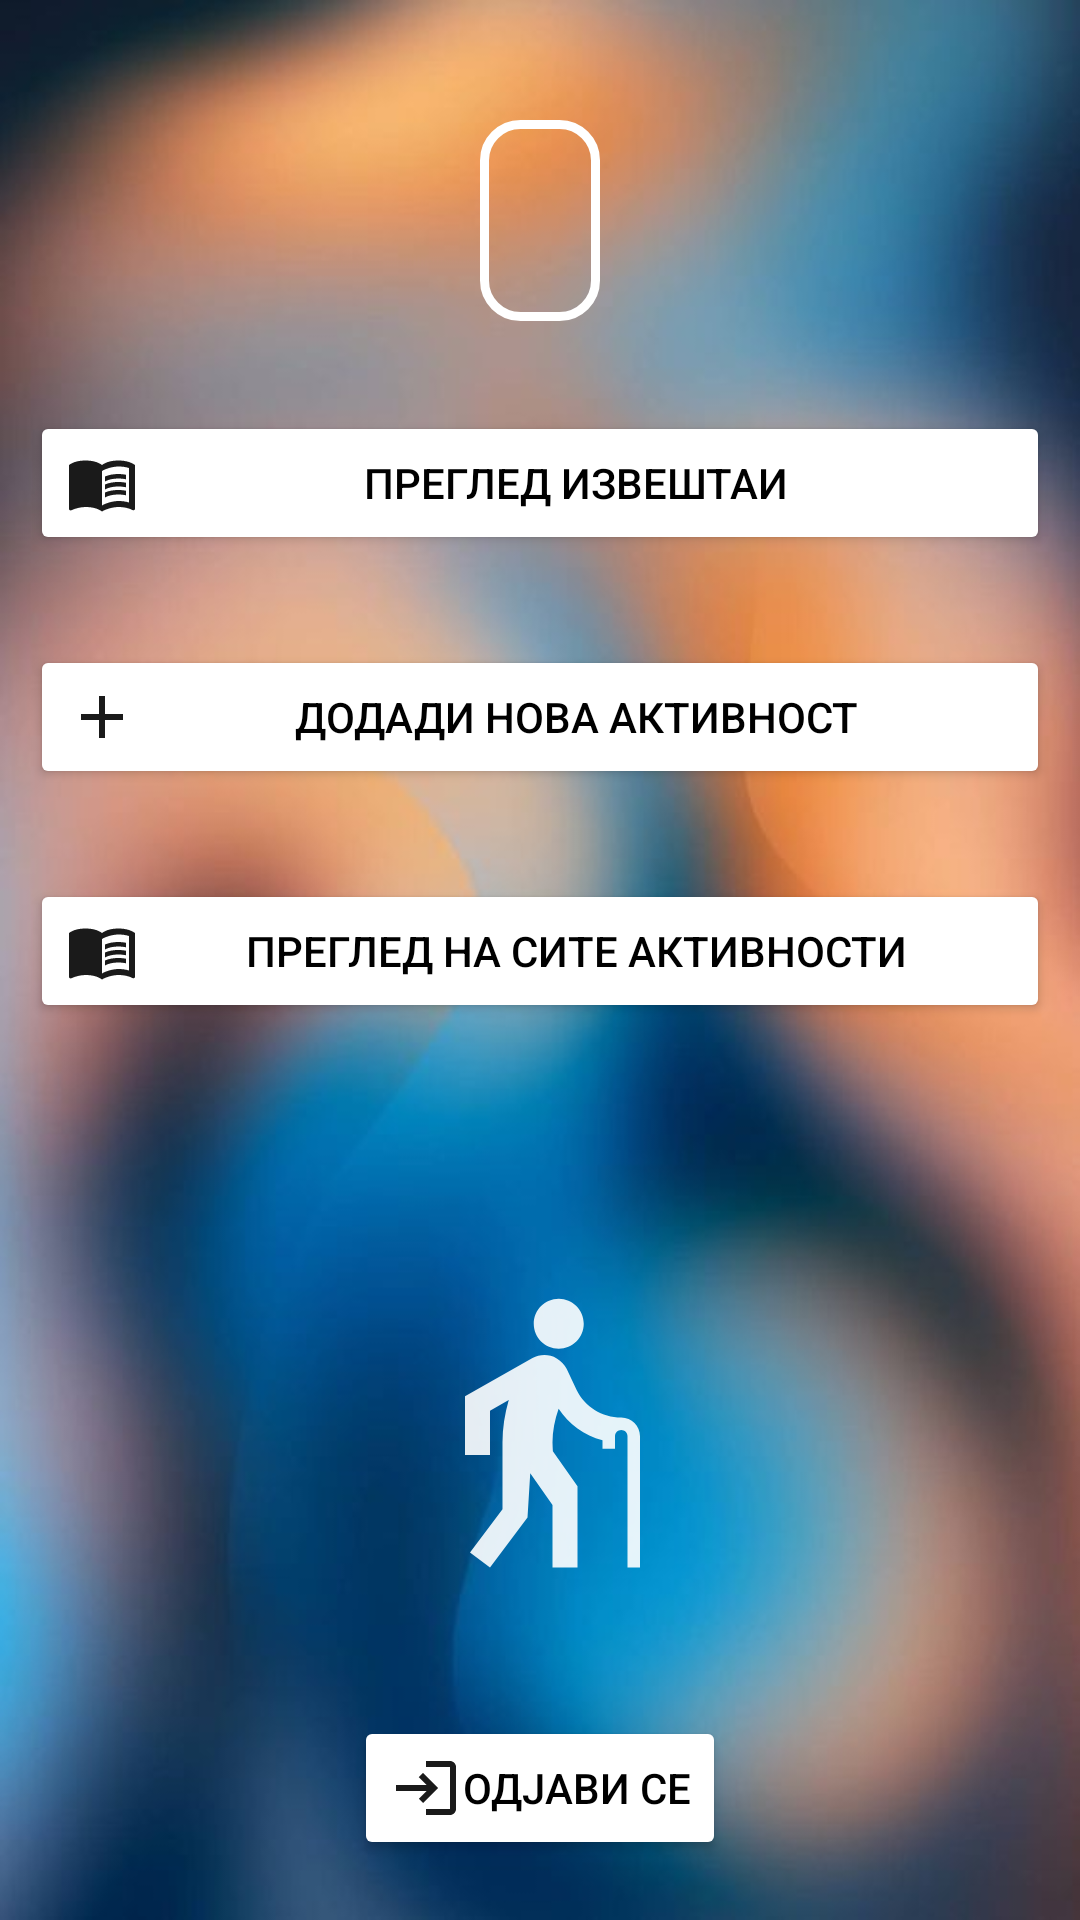

The Android layout XML behind this screen, and the referenced resources:
<!-- AndroidManifest.xml: application theme Theme.Zivot -->
<!-- res/layout/activity_osnovno_povozrasen.xml -->
<?xml version="1.0" encoding="utf-8"?>
<androidx.constraintlayout.widget.ConstraintLayout xmlns:android="http://schemas.android.com/apk/res/android"
    xmlns:app="http://schemas.android.com/apk/res-auto"
    xmlns:tools="http://schemas.android.com/tools"
    android:layout_width="match_parent"
    android:layout_height="match_parent"
    tools:context=".Osnovno_povozrasen"
    android:background="@drawable/bg" >

    <TextView
        android:id="@+id/profil"
        android:layout_width="wrap_content"
        android:layout_height="wrap_content"
        app:layout_constraintTop_toTopOf="parent"
        app:layout_constraintLeft_toLeftOf="parent"
        app:layout_constraintRight_toRightOf="parent"
        android:layout_marginTop="40dp"
        android:textSize="20dp"
        android:textColor="@color/white"
        android:background="@drawable/edit_border"
        android:padding="20dp"
        />
    <Button
        android:id="@+id/izvestai"
        android:layout_width="match_parent"
        android:layout_height="wrap_content"
        app:layout_constraintTop_toBottomOf="@id/profil"
        android:layout_marginTop="30dp"
        android:text="Преглед извештаи"
        android:backgroundTint="@color/white"
        android:textColor="@color/black"
        android:layout_marginHorizontal="10dp"
        android:drawableLeft="@drawable/ic_baseline_menu_book_24"
        android:drawableTint="@color/black"

        />
    <Button
        android:id="@+id/nova"
        android:layout_width="match_parent"
        android:layout_height="wrap_content"
        app:layout_constraintTop_toBottomOf="@id/izvestai"
        android:layout_marginTop="30dp"
        android:drawableLeft="@drawable/ic_baseline_add_24"
        android:text="Додади Нова активност"
        android:backgroundTint="@color/white"
        android:textColor="@color/black"
        android:layout_marginHorizontal="10dp"
        android:drawableTint="@color/black"

        />
    <Button
        android:id="@+id/site"
        android:layout_width="match_parent"
        android:layout_height="wrap_content"
        app:layout_constraintTop_toBottomOf="@id/nova"
        app:layout_constraintRight_toRightOf="parent"
        app:layout_constraintLeft_toLeftOf="parent"
        android:backgroundTint="@color/white"
        android:textColor="@color/black"
        android:text="Преглед на сите активности"
        android:layout_marginTop="30dp"
        android:layout_marginHorizontal="10dp"
        android:drawableLeft="@drawable/ic_baseline_menu_book_24"
        android:drawableTint="@color/black"
        />
    <ImageView
        android:id="@+id/emoji"
        android:layout_width="100dp"
        android:layout_height="100dp"
        android:src="@drawable/ic_baseline_elderly_24"
        android:layout_marginTop="40dp"
        app:layout_constraintTop_toBottomOf="@+id/site"
        app:layout_constraintBottom_toTopOf="@+id/odjavi_se"
        app:layout_constraintLeft_toLeftOf="parent"
        app:layout_constraintRight_toRightOf="parent" />
    <Button
        android:id="@+id/odjavi_se"
        android:layout_width="wrap_content"
        android:layout_height="wrap_content"
        android:drawableLeft="@drawable/ic_baseline_login_24"
        android:text="Одјави се"
        app:layout_constraintBottom_toBottomOf="parent"
        app:layout_constraintLeft_toLeftOf="parent"
        app:layout_constraintRight_toRightOf="parent"
        android:layout_marginBottom="20dp"
        android:backgroundTint="@color/white"
        android:textColor="@color/black"
        android:drawableTint="@color/black"/>
</androidx.constraintlayout.widget.ConstraintLayout>
<!-- resources referenced by this layout -->
<resources>
  <!-- drawable edit_border (drawable) -->
  <shape
      xmlns:android="http://schemas.android.com/apk/res/android"
      android:shape="rectangle">
      <solid
          android:color="@android:color/transparent"/>
  
      <corners
          android:bottomRightRadius="12dp"
          android:bottomLeftRadius="12dp"
          android:topLeftRadius="12dp"
          android:topRightRadius="12dp"/>
      <stroke
          android:color="#ffffff"
          android:width="3dp"/>
  </shape>
  <!-- drawable ic_baseline_add_24 (drawable) -->
  <vector android:alpha="0.9" android:height="24dp"
      android:tint="?attr/colorControlNormal" android:viewportHeight="24"
      android:viewportWidth="24" android:width="24dp" xmlns:android="http://schemas.android.com/apk/res/android">
      <path android:fillColor="@android:color/black" android:pathData="M19,13h-6v6h-2v-6H5v-2h6V5h2v6h6v2z"/>
  </vector>
  <!-- drawable ic_baseline_elderly_24 (drawable) -->
  <vector android:alpha="0.9" android:height="24dp" android:tint="#FFFFFF"
      android:viewportHeight="24" android:viewportWidth="24"
      android:width="24dp" xmlns:android="http://schemas.android.com/apk/res/android">
      <path android:fillColor="@android:color/white" android:pathData="M13.5,5.5c1.1,0 2,-0.9 2,-2s-0.9,-2 -2,-2s-2,0.9 -2,2S12.4,5.5 13.5,5.5zM20,12.5V23h-1V12.5c0,-0.28 -0.22,-0.5 -0.5,-0.5S18,12.22 18,12.5v1h-1v-0.69c-1.46,-0.38 -2.7,-1.29 -3.51,-2.52C13.18,11.16 13,12.07 13,13c0,0.23 0.02,0.46 0.03,0.69L15,16.5V23h-2v-5l-1.78,-2.54L11,19l-3,4l-1.6,-1.2L9,18.33V13c0,-1.15 0.18,-2.29 0.5,-3.39L8,10.46V14H6V9.3l5.4,-3.07l0,0.01c0.59,-0.31 1.32,-0.33 1.94,0.03c0.36,0.21 0.63,0.51 0.8,0.85l0,0l0.79,1.67C15.58,10.1 16.94,11 18.5,11C19.33,11 20,11.67 20,12.5z"/>
  </vector>
  <!-- drawable ic_baseline_login_24 (drawable) -->
  <vector android:alpha="0.9" android:height="24dp"
      android:tint="?attr/colorControlNormal" android:viewportHeight="24"
      android:viewportWidth="24" android:width="24dp" xmlns:android="http://schemas.android.com/apk/res/android">
      <path android:fillColor="@android:color/black" android:pathData="M11,7L9.6,8.4l2.6,2.6H2v2h10.2l-2.6,2.6L11,17l5,-5L11,7zM20,19h-8v2h8c1.1,0 2,-0.9 2,-2V5c0,-1.1 -0.9,-2 -2,-2h-8v2h8V19z"/>
  </vector>
  <style name="Theme.Zivot" parent="Theme.MaterialComponents.DayNight.DarkActionBar">
          
          <item name="colorPrimary">@color/purple_500</item>
          <item name="colorPrimaryVariant">@color/purple_700</item>
          <item name="colorOnPrimary">@color/white</item>
          
          <item name="colorSecondary">@color/teal_200</item>
          <item name="colorSecondaryVariant">@color/teal_700</item>
          <item name="colorOnSecondary">@color/black</item>
          
          <item name="android:statusBarColor" tools:targetApi="l">?attr/colorPrimaryVariant</item>
          
      </style>
  <!-- not gathered from this repository: default colours our renderer supplied (Android Studio template values) -->
  <color name="purple_500">#FF6200EE</color>
  <color name="purple_700">#FF3700B3</color>
  <color name="teal_200">#FF03DAC5</color>
  <color name="teal_700">#FF018786</color>
  <color name="black">#FF000000</color>
  <color name="white">#FFFFFFFF</color>
</resources>
